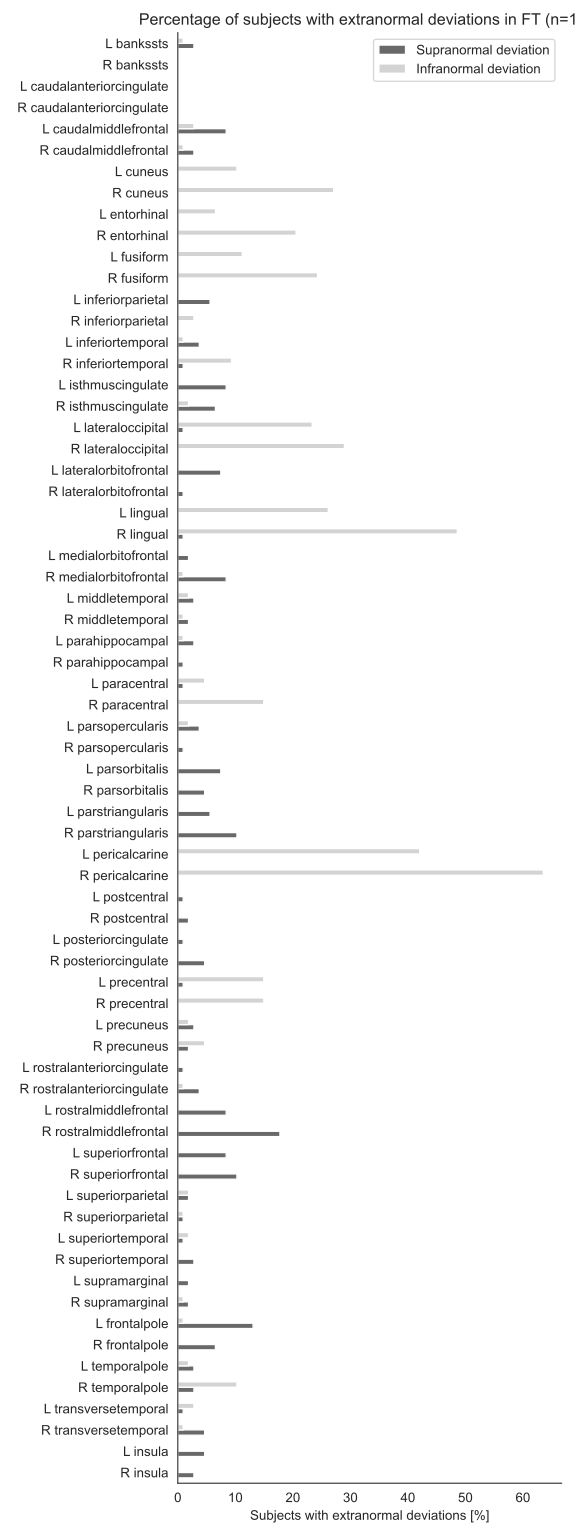

The table this chart was drawn from, first rows:
Supranormal deviation, Infranormal deviation, ROI
2.804, 0.0, Z_R_insula
4.673, 0.0, Z_L_insula
4.673, 0.9346, Z_R_transversetemporal
0.9346, 2.804, Z_L_transversetemporal
2.804, 10.28, Z_R_temporalpole
2.804, 1.869, Z_L_temporalpole
6.542, 0.0, Z_R_frontalpole
13.08, 0.9346, Z_L_frontalpole
1.869, 0.9346, Z_R_supramarginal
1.869, 0.0, Z_L_supramarginal
2.804, 0.0, Z_R_superiortemporal
0.9346, 1.869, Z_L_superiortemporal
0.9346, 0.9346, Z_R_superiorparietal
1.869, 1.869, Z_L_superiorparietal
10.28, 0.0, Z_R_superiorfrontal
8.411, 0.0, Z_L_superiorfrontal
17.76, 0.0, Z_R_rostralmiddlefrontal
8.411, 0.0, Z_L_rostralmiddlefrontal
3.738, 0.9346, Z_R_rostralanteriorcingulate
0.9346, 0.0, Z_L_rostralanteriorcingulate
1.869, 4.673, Z_R_precuneus
2.804, 1.869, Z_L_precuneus
0.0, 14.95, Z_R_precentral
0.9346, 14.95, Z_L_precentral
4.673, 0.0, Z_R_posteriorcingulate
0.9346, 0.0, Z_L_posteriorcingulate
1.869, 0.0, Z_R_postcentral
0.9346, 0.0, Z_L_postcentral
0.0, 63.55, Z_R_pericalcarine
0.0, 42.06, Z_L_pericalcarine
10.28, 0.0, Z_R_parstriangularis
5.607, 0.0, Z_L_parstriangularis
4.673, 0.0, Z_R_parsorbitalis
7.477, 0.0, Z_L_parsorbitalis
0.9346, 0.0, Z_R_parsopercularis
3.738, 1.869, Z_L_parsopercularis
0.0, 14.95, Z_R_paracentral
0.9346, 4.673, Z_L_paracentral
0.9346, 0.0, Z_R_parahippocampal
2.804, 0.9346, Z_L_parahippocampal
1.869, 0.9346, Z_R_middletemporal
2.804, 1.869, Z_L_middletemporal
8.411, 0.9346, Z_R_medialorbitofrontal
1.869, 0.0, Z_L_medialorbitofrontal
0.9346, 48.6, Z_R_lingual
0.0, 26.17, Z_L_lingual
0.9346, 0.0, Z_R_lateralorbitofrontal
7.477, 0.0, Z_L_lateralorbitofrontal
0.0, 28.97, Z_R_lateraloccipital
0.9346, 23.36, Z_L_lateraloccipital
6.542, 1.869, Z_R_isthmuscingulate
8.411, 0.0, Z_L_isthmuscingulate
0.9346, 9.346, Z_R_inferiortemporal
3.738, 0.9346, Z_L_inferiortemporal
0.0, 2.804, Z_R_inferiorparietal
5.607, 0.0, Z_L_inferiorparietal
0.0, 24.3, Z_R_fusiform
0.0, 11.21, Z_L_fusiform
0.0, 20.56, Z_R_entorhinal
0.0, 6.542, Z_L_entorhinal
... 8 more rows
